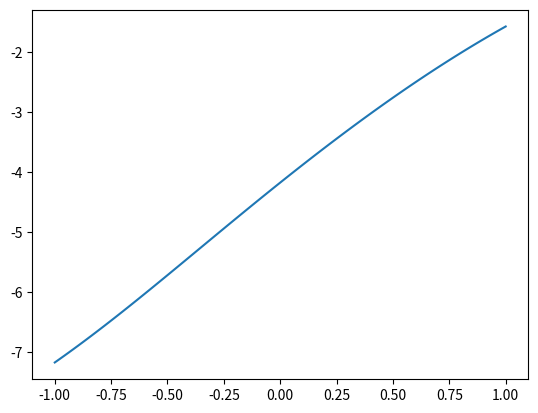

The matplotlib source for this figure:
import numpy as np 
import matplotlib.pyplot as plt

class SingleLayerNetwork1D:
    def __init__(self, weight_input, bias_input, weight_output, activation="sigmoid"):
        self.weight_input = weight_input
        self.bias_input = bias_input
        self.weight_output = weight_output
        self.activation = activation 

    def forward(self, x):
        """
        Given input x, return the output of the network 
        """
        if self.activation == "sigmoid":
            a = sigmoid(self.weight_input * x + self.bias_input)
            y = np.inner(self.weight_output, a)
            return y 

        if self.activation == "relu":
            a = relu(self.weight_input * x + self.bias_input)
            y = np.inner(self.weight_output, a)
            return y 
        else:
            a = self.weight_input * x + self.bias_input
            y = np.inner(self.weight_output, a)
            return y 
    
    def gradient(self, x_array, y_array):
        assert self.activation == "sigmoid" 
        assert len(x_array) == len(y_array)

        input_weight_gradient = np.zeros(len(self.weight_input))
        output_weight_gradient = np.zeros(len(self.weight_output))
        bias_gradient = np.zeros(len(self.bias_input))

        n_data = len(x_array)
        for i in range(n_data):
            misfit = y_array[i] - self.forward(x_array[i])

            output_weight_gradient -= misfit \
                * sigmoid(self.weight_input * x_array[i] + self.bias_input) * 2 / n_data
            
            input_weight_gradient -= misfit \
                * sigmoid_derivative(self.weight_input * x_array[i] + self.bias_input) \
                * x_array[i] * 2 / n_data
            
            bias_gradient -= misfit \
                * sigmoid_derivative(self.weight_input * x_array[i] + self.bias_input) \
                * 2 / n_data

        return input_weight_gradient, bias_gradient, output_weight_gradient


def sigmoid(x):
    return 1/(1 + np.exp(-x))

def sigmoid_derivative(x):
    return np.exp(-x)/(1 + np.exp(-x))**2

def relu(x):
    return np.maximum(x, 0)

if __name__ == "__main__":
    # generating an array
    x = np.linspace(-1, 1, 100)
    # making a neuron
    width = 100
    w = np.random.randn(width)
    b = np.random.randn(width)
    v = np.random.randn(width)
    activation = "sigmoid"
    layer = SingleLayerNetwork1D(w, b, v, activation=activation)

    # Function of array
    y = np.zeros(x.shape)
    for i in range(len(x)):
        y[i] = layer.forward(x[i])

    # y = layer.forward(x)
    # plotting
    plt.figure()
    plt.plot(x, y)
    plt.show()
